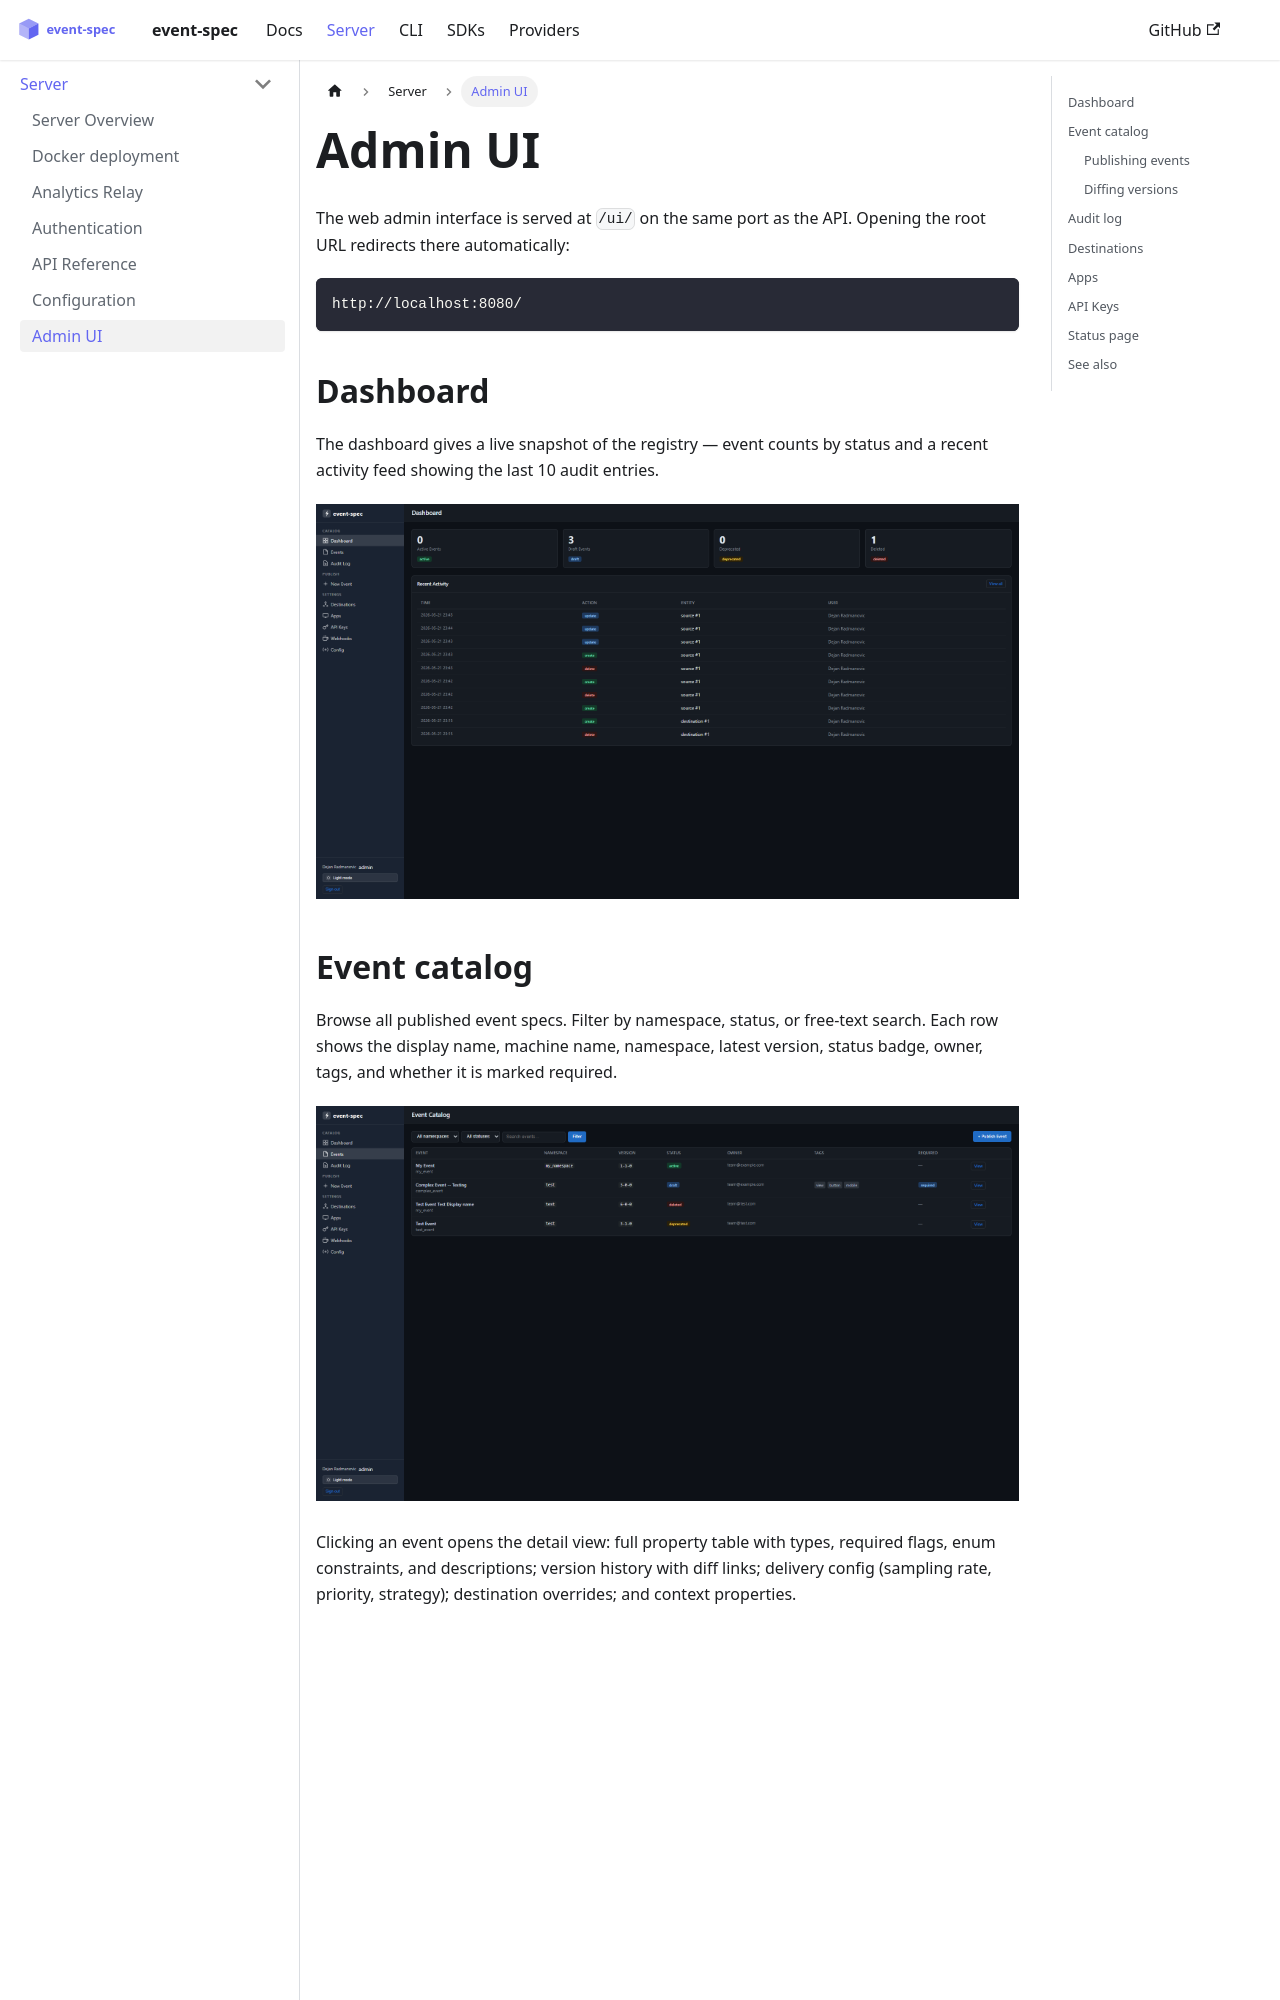

repository: dejanradmanovic/event-spec · page: docs/server/admin-ui.html · generator: docusaurus

---
sidebar_position: 6
---

# Admin UI

The web admin interface is served at `/ui/` on the same port as the API. Opening the root URL redirects there automatically:

```
http://localhost:8080/
```

## Dashboard

The dashboard gives a live snapshot of the registry — event counts by status and a recent activity feed showing the last 10 audit entries.

![Dashboard](/img/ui/dashboard.png)
